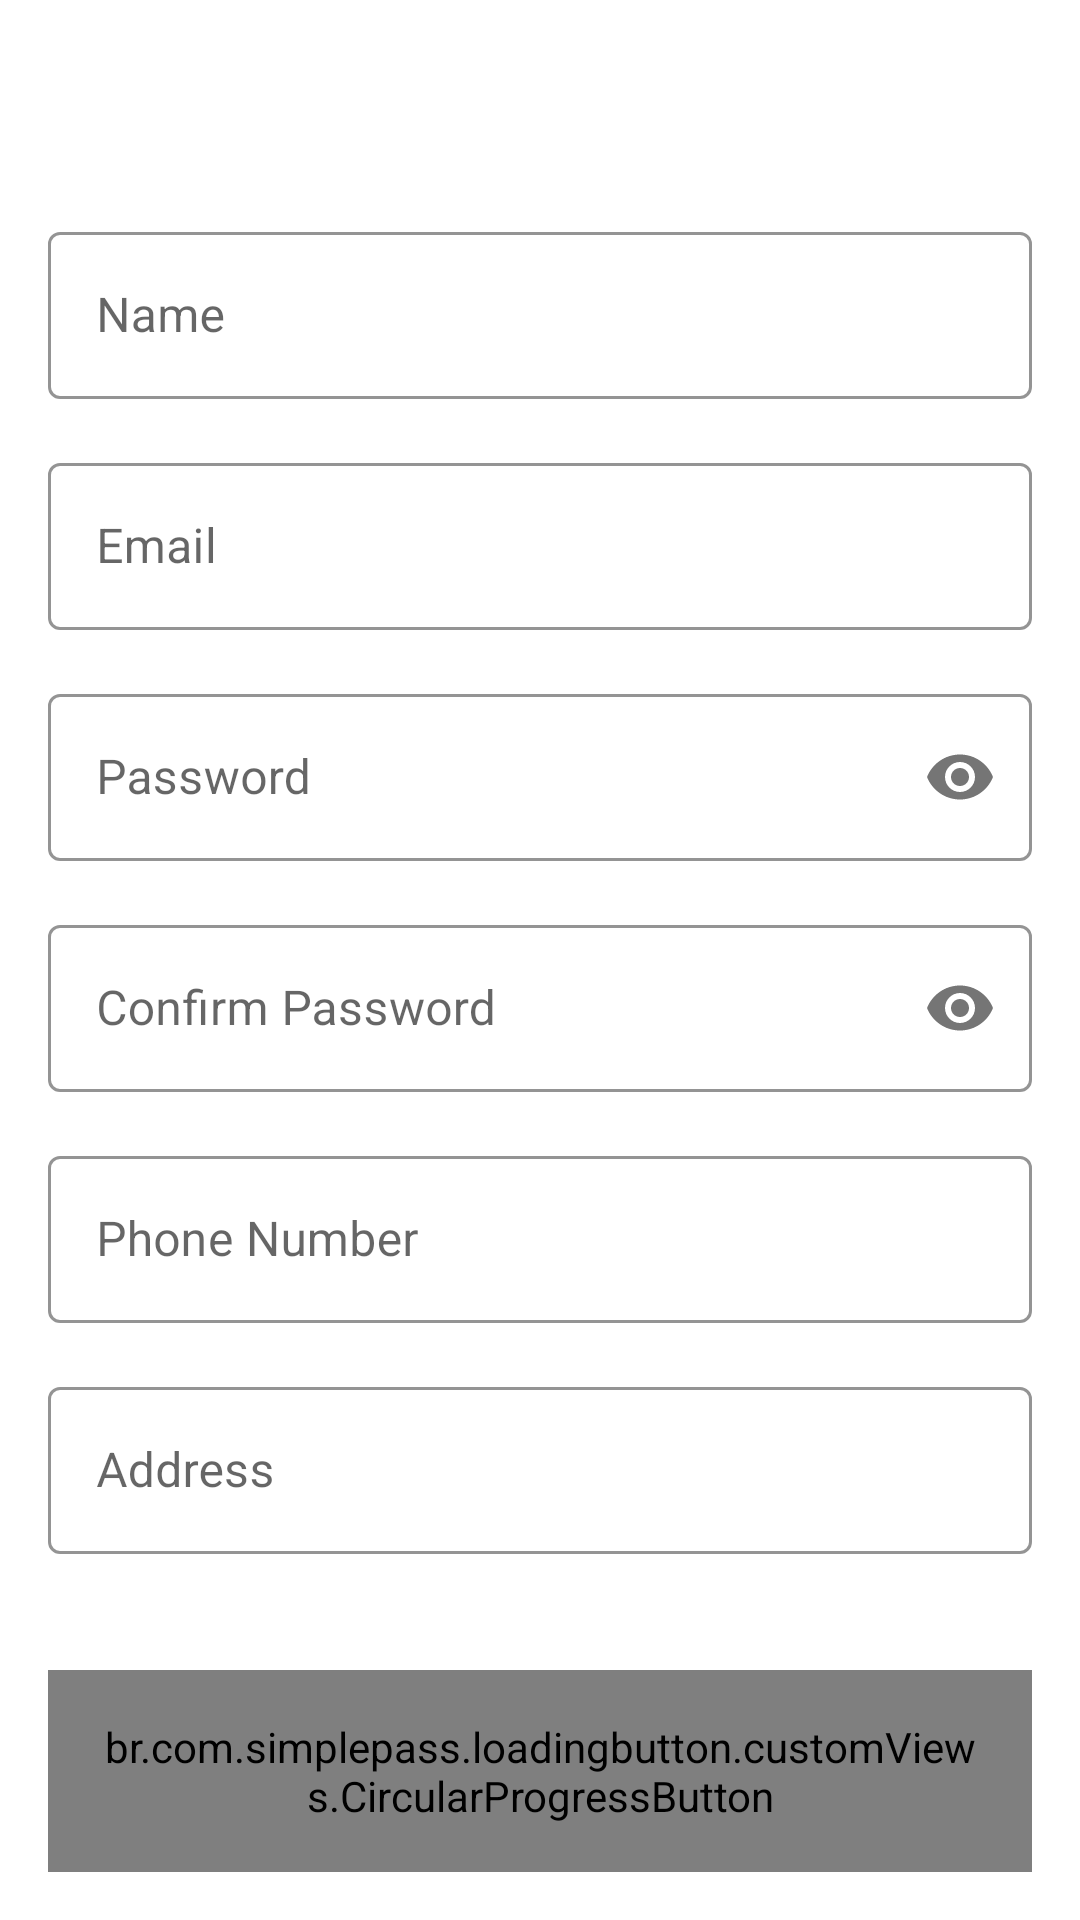

Layout XML and referenced resources for this Android screen:
<!-- AndroidManifest.xml: application theme AppTheme -->
<!-- res/layout/activity_register.xml -->
<?xml version="1.0" encoding="utf-8"?>
<layout xmlns:android="http://schemas.android.com/apk/res/android"
    xmlns:app="http://schemas.android.com/apk/res-auto"
    xmlns:tools="http://schemas.android.com/tools"
    tools:context=".module.register.RegisterActivity">

    <data>

        <variable
            name="viewModel"
            type="id.sisco.themoviedb.module.register.RegisterViewModel" />

        <variable
            name="click"
            type="id.sisco.themoviedb.module.register.RegisterActivity.ClickListener" />

    </data>

    <androidx.constraintlayout.widget.ConstraintLayout
        android:layout_width="match_parent"
        android:layout_height="match_parent"
        android:focusable="true"
        android:background="@color/colorWhite"
        android:focusableInTouchMode="true">

        <ScrollView
            android:id="@+id/scrollView"
            android:layout_width="match_parent"
            android:layout_height="match_parent"
            android:fillViewport="true"
            app:layout_constraintEnd_toEndOf="parent"
            app:layout_constraintStart_toStartOf="parent"
            app:layout_constraintTop_toTopOf="parent">

            <androidx.constraintlayout.widget.ConstraintLayout
                android:layout_width="match_parent"
                android:layout_height="wrap_content"
                android:scrollbars="vertical">

                <include
                    android:id="@+id/register_toolbar"
                    layout="@layout/custom_toolbar" />


                <com.google.android.material.textfield.TextInputLayout
                    android:id="@+id/input_name"
                    style="@style/Widget.MaterialComponents.TextInputLayout.OutlinedBox"
                    android:layout_width="match_parent"
                    android:layout_height="wrap_content"
                    android:layout_marginTop="@dimen/content_margin_high"
                    android:layout_marginStart="@dimen/content_margin_high"
                    android:layout_marginEnd="@dimen/content_margin_high"
                    app:boxStrokeColor="@color/colorPrimaryDark"
                    app:layout_constraintEnd_toEndOf="parent"
                    app:layout_constraintStart_toStartOf="parent"
                    app:layout_constraintTop_toBottomOf="@+id/register_toolbar">

                    <com.google.android.material.textfield.TextInputEditText
                        android:id="@+id/name"
                        android:layout_width="match_parent"
                        android:layout_height="wrap_content"
                        android:hint="@string/name"
                        android:inputType="text"
                        android:minHeight="40dp"
                        android:textColor="@android:color/black"
                        android:textSize="16sp" />

                </com.google.android.material.textfield.TextInputLayout>

                <com.google.android.material.textfield.TextInputLayout
                    android:id="@+id/input_email"
                    style="@style/Widget.MaterialComponents.TextInputLayout.OutlinedBox"
                    android:layout_width="match_parent"
                    android:layout_height="wrap_content"
                    android:layout_marginTop="@dimen/content_margin_high"
                    android:layout_marginStart="@dimen/content_margin_high"
                    android:layout_marginEnd="@dimen/content_margin_high"
                    app:boxStrokeColor="@color/colorPrimaryDark"
                    app:layout_constraintEnd_toEndOf="parent"
                    app:layout_constraintStart_toStartOf="parent"
                    app:layout_constraintTop_toBottomOf="@+id/input_name">

                    <com.google.android.material.textfield.TextInputEditText
                        android:id="@+id/email"
                        android:layout_width="match_parent"
                        android:layout_height="wrap_content"
                        android:hint="@string/email"
                        android:inputType="textEmailAddress"
                        android:minHeight="40dp"
                        android:textColor="@android:color/black"
                        android:textSize="16sp" />

                </com.google.android.material.textfield.TextInputLayout>

                <com.google.android.material.textfield.TextInputLayout
                    android:id="@+id/input_password"
                    style="@style/Widget.MaterialComponents.TextInputLayout.OutlinedBox"
                    android:layout_width="match_parent"
                    android:layout_height="wrap_content"
                    android:layout_marginTop="@dimen/content_margin_high"
                    android:layout_marginStart="@dimen/content_margin_high"
                    android:layout_marginEnd="@dimen/content_margin_high"
                    app:boxStrokeColor="@color/colorPrimaryDark"
                    app:layout_constraintEnd_toEndOf="parent"
                    app:layout_constraintStart_toStartOf="parent"
                    app:layout_constraintTop_toBottomOf="@+id/input_email"
                    app:passwordToggleEnabled="true">

                    <com.google.android.material.textfield.TextInputEditText
                        android:id="@+id/password"
                        android:layout_width="match_parent"
                        android:layout_height="wrap_content"
                        android:hint="@string/password"
                        android:inputType="textPassword"
                        android:minHeight="40dp"
                        android:textColor="@android:color/black"
                        android:textSize="16sp" />

                </com.google.android.material.textfield.TextInputLayout>

                <com.google.android.material.textfield.TextInputLayout
                    android:id="@+id/input_password2"
                    style="@style/Widget.MaterialComponents.TextInputLayout.OutlinedBox"
                    android:layout_width="match_parent"
                    android:layout_height="wrap_content"
                    android:layout_marginTop="@dimen/content_margin_high"
                    android:layout_marginStart="@dimen/content_margin_high"
                    android:layout_marginEnd="@dimen/content_margin_high"
                    app:boxStrokeColor="@color/colorPrimaryDark"
                    app:layout_constraintEnd_toEndOf="parent"
                    app:layout_constraintStart_toStartOf="parent"
                    app:layout_constraintTop_toBottomOf="@+id/input_password"
                    app:passwordToggleEnabled="true">

                    <com.google.android.material.textfield.TextInputEditText
                        android:id="@+id/password2"
                        android:layout_width="match_parent"
                        android:layout_height="wrap_content"
                        android:hint="@string/confirm_password"
                        android:inputType="textPassword"
                        android:minHeight="40dp"
                        android:textColor="@android:color/black"
                        android:textSize="16sp" />

                </com.google.android.material.textfield.TextInputLayout>

                <com.google.android.material.textfield.TextInputLayout
                    android:id="@+id/input_phone"
                    style="@style/Widget.MaterialComponents.TextInputLayout.OutlinedBox"
                    android:layout_width="match_parent"
                    android:layout_height="wrap_content"
                    android:layout_marginTop="@dimen/content_margin_high"
                    android:layout_marginStart="@dimen/content_margin_high"
                    android:layout_marginEnd="@dimen/content_margin_high"
                    app:boxStrokeColor="@color/colorPrimaryDark"
                    app:layout_constraintEnd_toEndOf="parent"
                    app:layout_constraintStart_toStartOf="parent"
                    app:layout_constraintTop_toBottomOf="@+id/input_password2">

                    <com.google.android.material.textfield.TextInputEditText
                        android:id="@+id/phone"
                        android:layout_width="match_parent"
                        android:layout_height="wrap_content"
                        android:hint="@string/phone_number"
                        android:inputType="phone"
                        android:minHeight="40dp"
                        android:textColor="@android:color/black"
                        android:textSize="16sp" />
                </com.google.android.material.textfield.TextInputLayout>

                <com.google.android.material.textfield.TextInputLayout
                    android:id="@+id/input_address"
                    style="@style/Widget.MaterialComponents.TextInputLayout.OutlinedBox"
                    android:layout_width="match_parent"
                    android:layout_height="0dp"
                    android:layout_marginTop="@dimen/content_margin_high"
                    android:layout_marginStart="@dimen/content_margin_high"
                    android:layout_marginEnd="@dimen/content_margin_high"
                    android:layout_marginBottom="@dimen/height_110dp"
                    app:boxStrokeColor="@color/colorPrimaryDark"
                    app:layout_constraintEnd_toEndOf="parent"
                    app:layout_constraintStart_toStartOf="parent"
                    app:layout_constraintTop_toBottomOf="@+id/input_phone">

                    <com.google.android.material.textfield.TextInputEditText
                        android:id="@+id/address"
                        android:layout_width="match_parent"
                        android:layout_height="wrap_content"
                        android:hint="@string/address"
                        android:inputType="text"
                        android:minHeight="40dp"
                        android:textColor="@android:color/black"
                        android:textSize="16sp" />
                </com.google.android.material.textfield.TextInputLayout>

                <br.com.simplepass.loadingbutton.customViews.CircularProgressButton
                    android:id="@+id/btn_login"
                    android:layout_width="match_parent"
                    android:layout_height="wrap_content"
                    android:layout_margin="@dimen/content_margin_high"
                    android:background="@drawable/bg_primary_round"
                    android:onClick="@{() -> click.register()}"
                    android:padding="@dimen/content_margin_high"
                    android:text="@string/register"
                    android:textColor="@color/colorWhite"
                    android:textStyle="bold"
                    app:layout_constraintBottom_toBottomOf="parent"
                    app:layout_constraintEnd_toEndOf="parent"
                    app:layout_constraintStart_toStartOf="parent"
                    app:layout_constraintTop_toBottomOf="@+id/input_address"
                    app:layout_constraintVertical_bias="1.0"
                    app:spinning_bar_color="@color/colorWhite"
                    app:spinning_bar_padding="6dp"
                    app:spinning_bar_width="4dp" />

            </androidx.constraintlayout.widget.ConstraintLayout>
        </ScrollView>

    </androidx.constraintlayout.widget.ConstraintLayout>
</layout>
<!-- res/layout/custom_toolbar.xml (included above) -->
<?xml version="1.0" encoding="utf-8"?>
<androidx.constraintlayout.widget.ConstraintLayout xmlns:android="http://schemas.android.com/apk/res/android"
    android:layout_width="match_parent"
    android:layout_height="wrap_content"
    xmlns:app="http://schemas.android.com/apk/res-auto">

    <androidx.appcompat.widget.Toolbar
        android:id="@+id/toolbar"
        android:layout_width="match_parent"
        android:layout_height="wrap_content"
        android:minHeight="?android:attr/actionBarSize"
        android:fitsSystemWindows="true"
        android:background="@android:color/white"
        app:titleTextColor="@color/colorPrimary"
        app:layout_constraintTop_toTopOf="parent">

        <TextView
            android:id="@+id/tv_title_toolbar"
            android:textSize="20sp"
            android:gravity="center"
            android:textStyle="bold"
            android:textColor="@color/colorPrimary"
            style="@style/TextAppearance.AppCompat.Widget.ActionBar.Title"
            android:layout_gravity="center"
            android:layout_width="wrap_content"
            android:layout_height="wrap_content" />

    </androidx.appcompat.widget.Toolbar>

</androidx.constraintlayout.widget.ConstraintLayout>
<!-- resources referenced by this layout -->
<resources>
  <color name="colorPrimary">#00b4ab</color>
  <color name="colorPrimaryDark">#00b4ab</color>
  <color name="colorWhite">#FFFFFF</color>
  <dimen name="content_margin_high">16dp</dimen>
  <dimen name="height_110dp">110dp</dimen>
  <!-- drawable bg_primary_round (drawable-v24) -->
  <?xml version="1.0" encoding="utf-8"?>
  <shape xmlns:android="http://schemas.android.com/apk/res/android">
      <solid
          android:color="@color/colorPrimary"/>
  
      <corners
          android:topRightRadius="16dp"
          android:topLeftRadius="16dp"
          android:bottomLeftRadius="16dp"
          android:bottomRightRadius="16dp"/>
  
  </shape>
  <string name="address">Address</string>
  <string name="confirm_password">Confirm Password</string>
  <string name="email">Email</string>
  <string name="name">Name</string>
  <string name="password">Password</string>
  <string name="phone_number">Phone Number</string>
  <string name="register">Register</string>
  <style name="AppTheme" parent="Theme.MaterialComponents.Light.DarkActionBar">
          <item name="colorPrimary">@color/colorPrimary</item>
          <item name="colorPrimaryDark">@color/colorPrimaryDark</item>
          <item name="colorAccent">@color/colorAccent</item>
          <item name="android:textAllCaps">false</item>
          <item name="colorButtonNormal">@color/colorPrimaryDark</item>
          <item name="android:textColorPrimary">@color/colorPrimary</item>
          <item name="editTextColor">@color/colorBlack</item>
          <item name="windowActionBar">false</item>
          <item name="windowNoTitle">true</item>
      </style>
  <color name="colorAccent">#00b4ab</color>
  <color name="colorBlack">#000000</color>
</resources>
